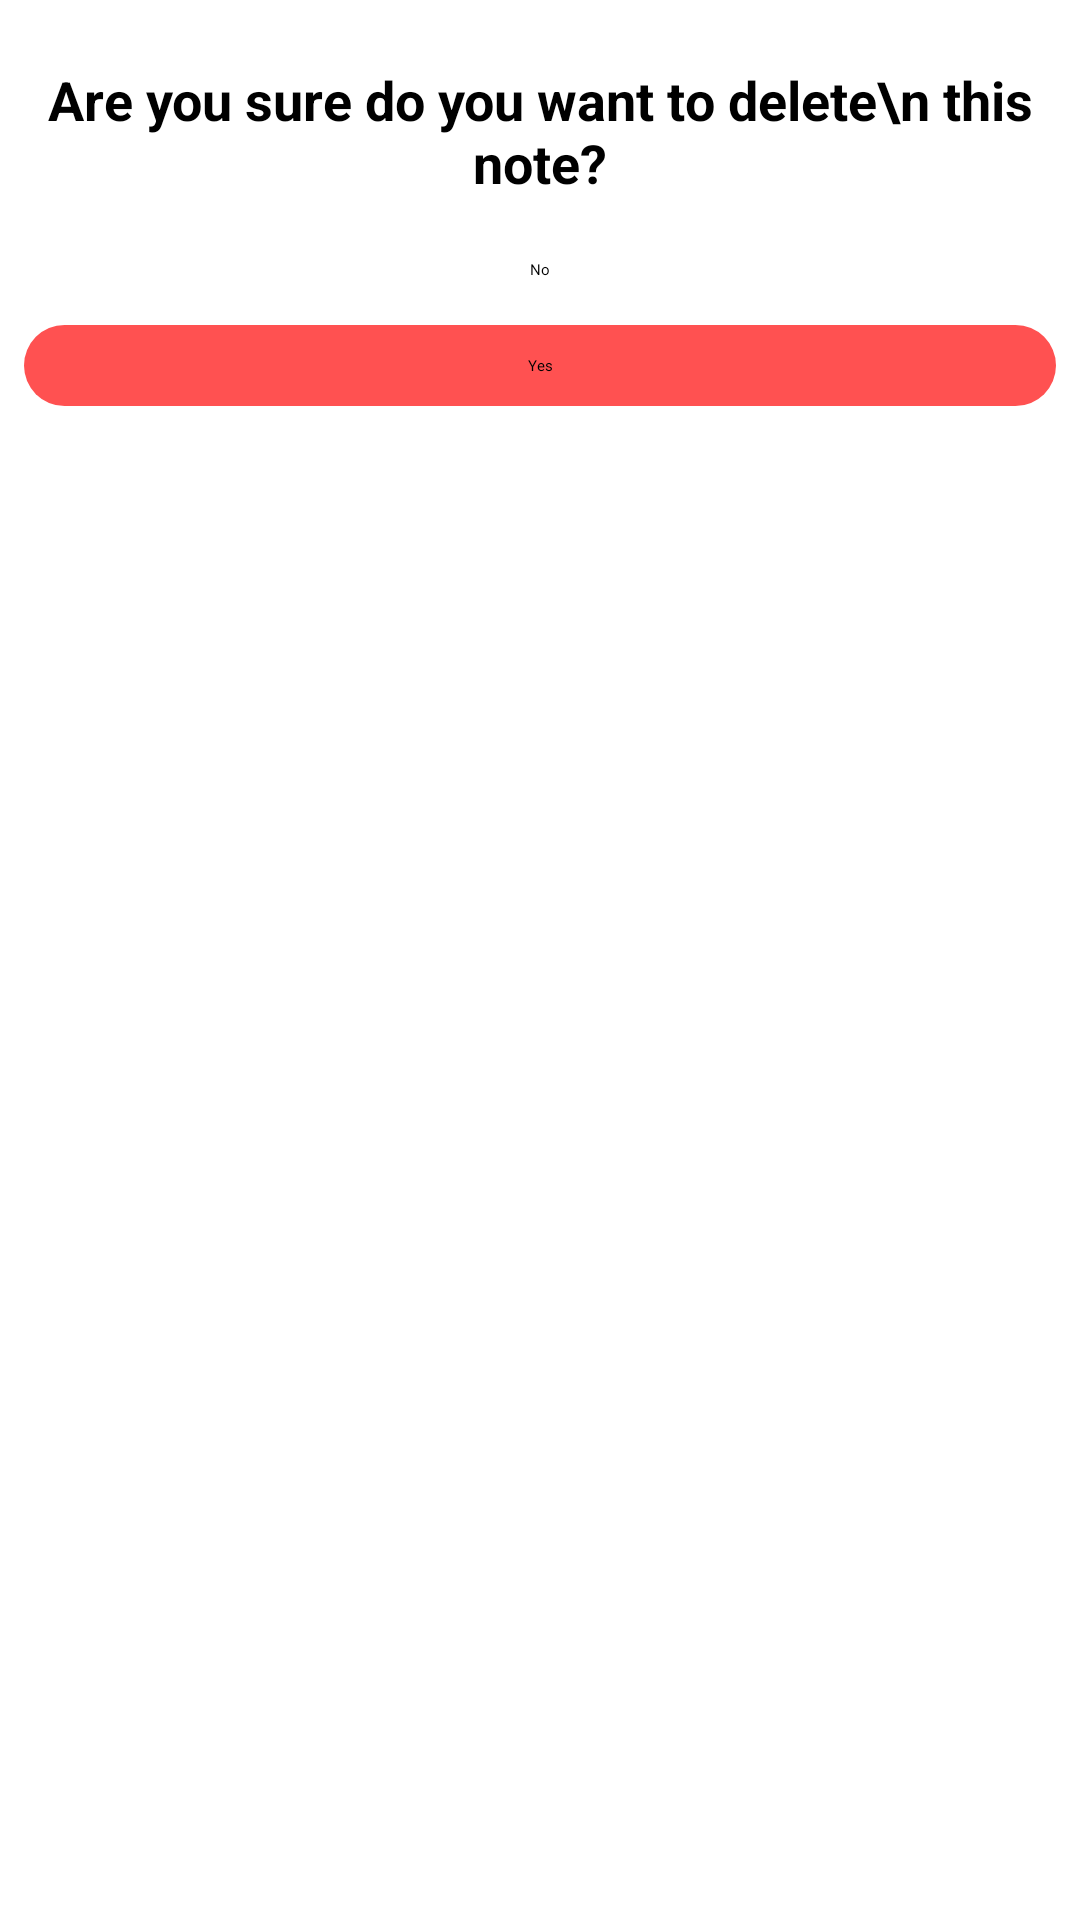

Layout XML and referenced resources for this Android screen:
<!-- AndroidManifest.xml: application theme Theme.NoteIt -->
<!-- res/layout/delete_dialog.xml -->
<?xml version="1.0" encoding="utf-8"?>
<LinearLayout xmlns:android="http://schemas.android.com/apk/res/android"
    android:layout_width="match_parent"
    android:layout_height="wrap_content"
    android:orientation="vertical">

    <View
        android:layout_width="150dp"
        android:layout_height="5dp"
        android:layout_gravity="center"
        android:layout_marginTop="8dp"
        android:background="#20FFFFFF" />

    <TextView
        android:layout_width="match_parent"
        android:layout_height="wrap_content"
        android:layout_marginTop="8dp"
        android:layout_marginBottom="10dp"
        android:gravity="center"
        android:text="Are you sure do you want to delete\n this note?"
        android:textSize="18dp"
        android:textStyle="bold" />

    <TextView
        android:layout_width="match_parent"
        android:id="@+id/no"
        android:layout_height="wrap_content"
        android:layout_marginStart="8dp"
        android:layout_marginEnd="8dp"
        android:layout_marginBottom="5dp"
        android:background="@drawable/dialog_white_button_bg"
        android:clickable="true"
        android:gravity="center"
        android:padding="10dp"
        android:text="No" />

    <TextView
        android:layout_width="match_parent"
        android:layout_height="wrap_content"
        android:layout_marginStart="8dp"
        android:layout_marginEnd="8dp"
        android:background="@drawable/dialog_button_bg"
        android:clickable="true"
        android:gravity="center"
        android:id="@+id/yes"
        android:padding="10dp"
        android:text="Yes" />

</LinearLayout>
<!-- resources referenced by this layout -->
<resources>
  <!-- drawable dialog_button_bg (drawable) -->
  <?xml version="1.0" encoding="utf-8"?>
  <shape xmlns:android="http://schemas.android.com/apk/res/android"
      android:shape="rectangle">
      <solid android:color="@color/red" />
      <corners android:radius="150dp" />
  
  </shape>
  <!-- drawable dialog_white_button_bg (drawable) -->
  <?xml version="1.0" encoding="utf-8"?>
  <shape xmlns:android="http://schemas.android.com/apk/res/android"
      android:shape="rectangle">
      <solid android:color="#7AFFFFFF" />
      <corners android:radius="150dp" />
  
  </shape>
  <color name="red">#FF5151</color>
</resources>
